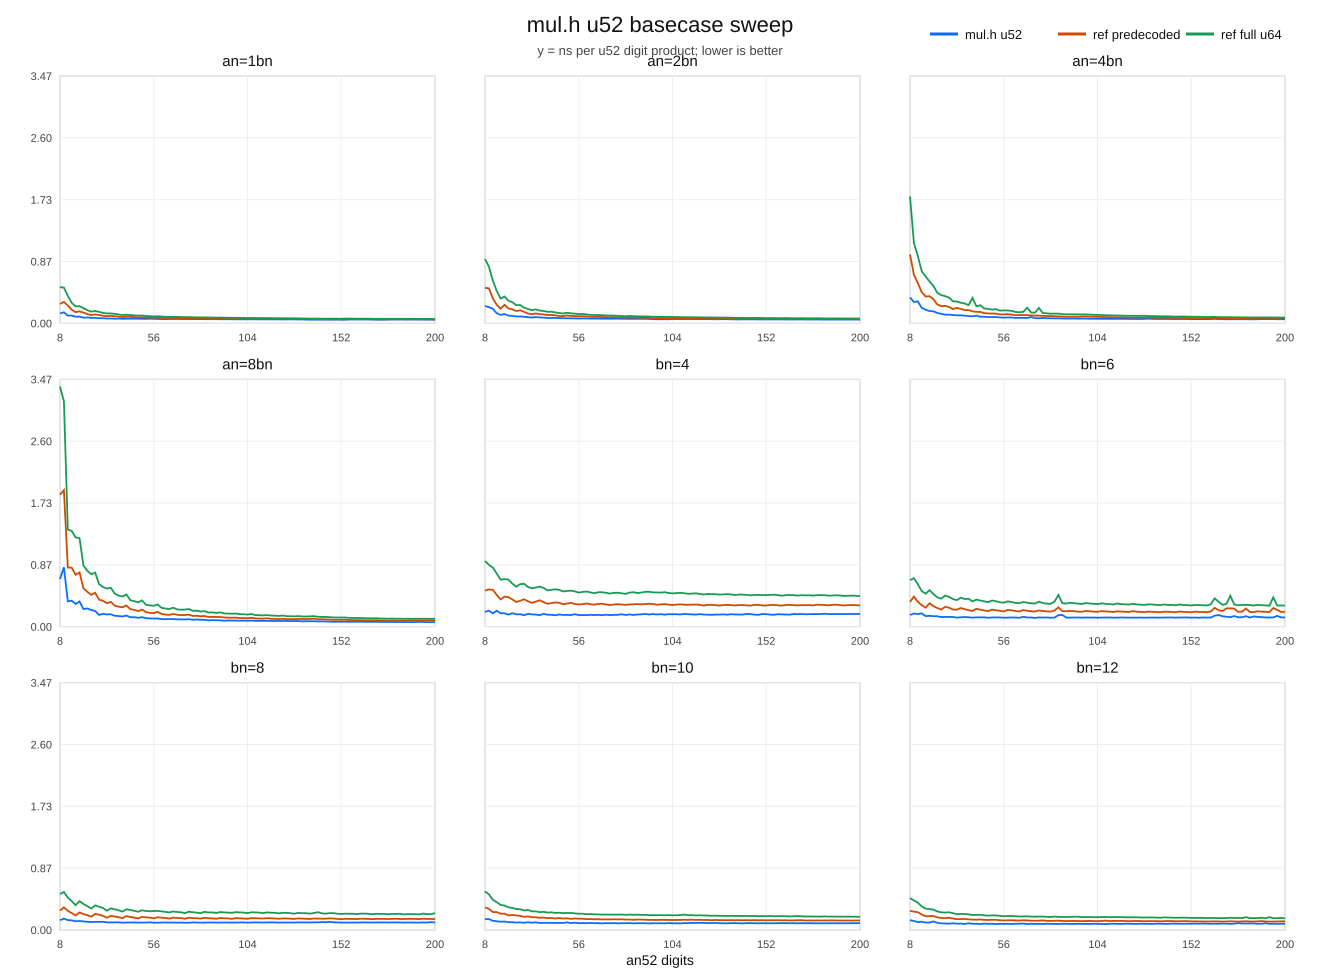

Data behind this chart, as committed beside it:
shape, an52, bn52, u52_ns, ref_core_ns, ref_full_ns, u52_ns_per_digit_product, ref_core_ns_per_digit_product, ref_full_ns_per_digit_product
an=1bn, 8, 8, 8.901, 17.5, 32.42, 0.1391, 0.2735, 0.5065
an=1bn, 10, 10, 15.47, 29.97, 50.1, 0.1547, 0.2997, 0.501
an=1bn, 12, 12, 15.7, 36.05, 55.42, 0.109, 0.2504, 0.3848
an=1bn, 14, 14, 21.46, 37.37, 56.54, 0.1095, 0.1907, 0.2884
an=1bn, 16, 16, 23.77, 40.12, 60.58, 0.09287, 0.1567, 0.2367
an=1bn, 18, 18, 30.69, 54.23, 78.2, 0.09472, 0.1674, 0.2414
an=1bn, 20, 20, 31.83, 60.16, 85.64, 0.07957, 0.1504, 0.2141
an=1bn, 22, 22, 39.79, 63.21, 89.17, 0.08221, 0.1306, 0.1842
an=1bn, 24, 24, 44.52, 66.76, 94.43, 0.07729, 0.1159, 0.1639
an=1bn, 26, 26, 51.49, 84.16, 117, 0.07617, 0.1245, 0.173
an=1bn, 28, 28, 55.38, 91.73, 126.2, 0.07064, 0.117, 0.161
an=1bn, 30, 30, 64.75, 96.21, 132.1, 0.07194, 0.1069, 0.1468
an=1bn, 32, 32, 69.05, 102.2, 141.9, 0.06743, 0.09978, 0.1386
an=1bn, 34, 34, 78.86, 120.4, 160.8, 0.06822, 0.1041, 0.1391
an=1bn, 36, 36, 84.36, 128.9, 172.7, 0.06509, 0.09944, 0.1332
an=1bn, 38, 38, 95.77, 136.1, 179.5, 0.06632, 0.09423, 0.1243
an=1bn, 40, 40, 102.3, 140.8, 185.9, 0.06396, 0.08798, 0.1162
an=1bn, 42, 42, 113.7, 162.6, 212.1, 0.06446, 0.09215, 0.1203
an=1bn, 44, 44, 126, 176.6, 226.6, 0.0651, 0.09124, 0.1171
an=1bn, 46, 46, 138.5, 185.1, 234.1, 0.06546, 0.08747, 0.1106
an=1bn, 48, 48, 149, 191.4, 248.7, 0.06466, 0.08309, 0.1079
an=1bn, 50, 50, 158.6, 212.3, 272.1, 0.06343, 0.08492, 0.1088
an=1bn, 52, 52, 170.5, 225.1, 282.5, 0.06305, 0.08324, 0.1045
an=1bn, 54, 54, 187.6, 231.6, 291.8, 0.06434, 0.07944, 0.1001
an=1bn, 56, 56, 197.5, 245.6, 302.2, 0.06298, 0.07832, 0.09635
an=1bn, 58, 58, 206.2, 268, 335, 0.0613, 0.07967, 0.09959
an=1bn, 60, 60, 217.1, 276.1, 344.8, 0.0603, 0.0767, 0.09577
an=1bn, 62, 62, 224.8, 284.6, 351.5, 0.05849, 0.07403, 0.09145
an=1bn, 64, 64, 250, 305.8, 373.7, 0.06104, 0.07465, 0.09124
an=1bn, 66, 66, 265.3, 329, 399, 0.06091, 0.07553, 0.0916
an=1bn, 68, 68, 281.3, 342.6, 418.4, 0.06083, 0.07409, 0.09048
an=1bn, 70, 70, 294.9, 354.3, 433, 0.06019, 0.07231, 0.08837
an=1bn, 72, 72, 311.4, 366.1, 451.4, 0.06007, 0.07062, 0.08707
an=1bn, 74, 74, 324.6, 394.2, 477.7, 0.05928, 0.072, 0.08724
an=1bn, 76, 76, 340.2, 407, 493.5, 0.05889, 0.07047, 0.08544
an=1bn, 78, 78, 363, 425.4, 506.5, 0.05966, 0.06992, 0.08326
an=1bn, 80, 80, 383.2, 441.4, 533.9, 0.05988, 0.06897, 0.08342
an=1bn, 82, 82, 393.2, 465.7, 565.2, 0.05848, 0.06925, 0.08405
an=1bn, 84, 84, 412.5, 483.5, 581.1, 0.05846, 0.06853, 0.08236
an=1bn, 86, 86, 435.7, 498.8, 600, 0.0589, 0.06745, 0.08112
an=1bn, 88, 88, 452.4, 518.5, 612.9, 0.05842, 0.06695, 0.07915
an=1bn, 90, 90, 467.5, 546.6, 656.1, 0.05772, 0.06748, 0.08099
an=1bn, 92, 92, 487.5, 565.5, 671.4, 0.0576, 0.06681, 0.07932
an=1bn, 94, 94, 510.3, 587.4, 692.4, 0.05775, 0.06648, 0.07836
an=1bn, 96, 96, 524.9, 607, 712.8, 0.05695, 0.06586, 0.07734
an=1bn, 98, 98, 544.5, 631.8, 746.3, 0.0567, 0.06579, 0.07771
an=1bn, 100, 100, 567.5, 654.9, 769.8, 0.05675, 0.06549, 0.07698
an=1bn, 102, 102, 591.9, 672.7, 790.9, 0.05689, 0.06466, 0.07602
an=1bn, 104, 104, 614.5, 695.5, 806.1, 0.05681, 0.0643, 0.07453
an=1bn, 106, 106, 634.8, 720.7, 845, 0.05649, 0.06414, 0.0752
an=1bn, 108, 108, 661.1, 748.2, 870.1, 0.05668, 0.06414, 0.0746
an=1bn, 110, 110, 673.8, 768.9, 885.6, 0.05569, 0.06354, 0.07319
an=1bn, 112, 112, 700, 795, 919.5, 0.0558, 0.06338, 0.0733
an=1bn, 114, 114, 727.7, 823.2, 953.5, 0.056, 0.06334, 0.07337
an=1bn, 116, 116, 749.4, 849.3, 979.4, 0.05569, 0.06312, 0.07279
an=1bn, 118, 118, 777, 867.2, 998.4, 0.0558, 0.06228, 0.07171
an=1bn, 120, 120, 796.5, 891.8, 1026, 0.05531, 0.06193, 0.07123
an=1bn, 122, 122, 817.6, 940.6, 1067, 0.05493, 0.0632, 0.07169
an=1bn, 124, 124, 841.9, 951.6, 1094, 0.05475, 0.06189, 0.07116
an=1bn, 126, 126, 882, 972.7, 1120, 0.05556, 0.06127, 0.07054
... 813 more rows
